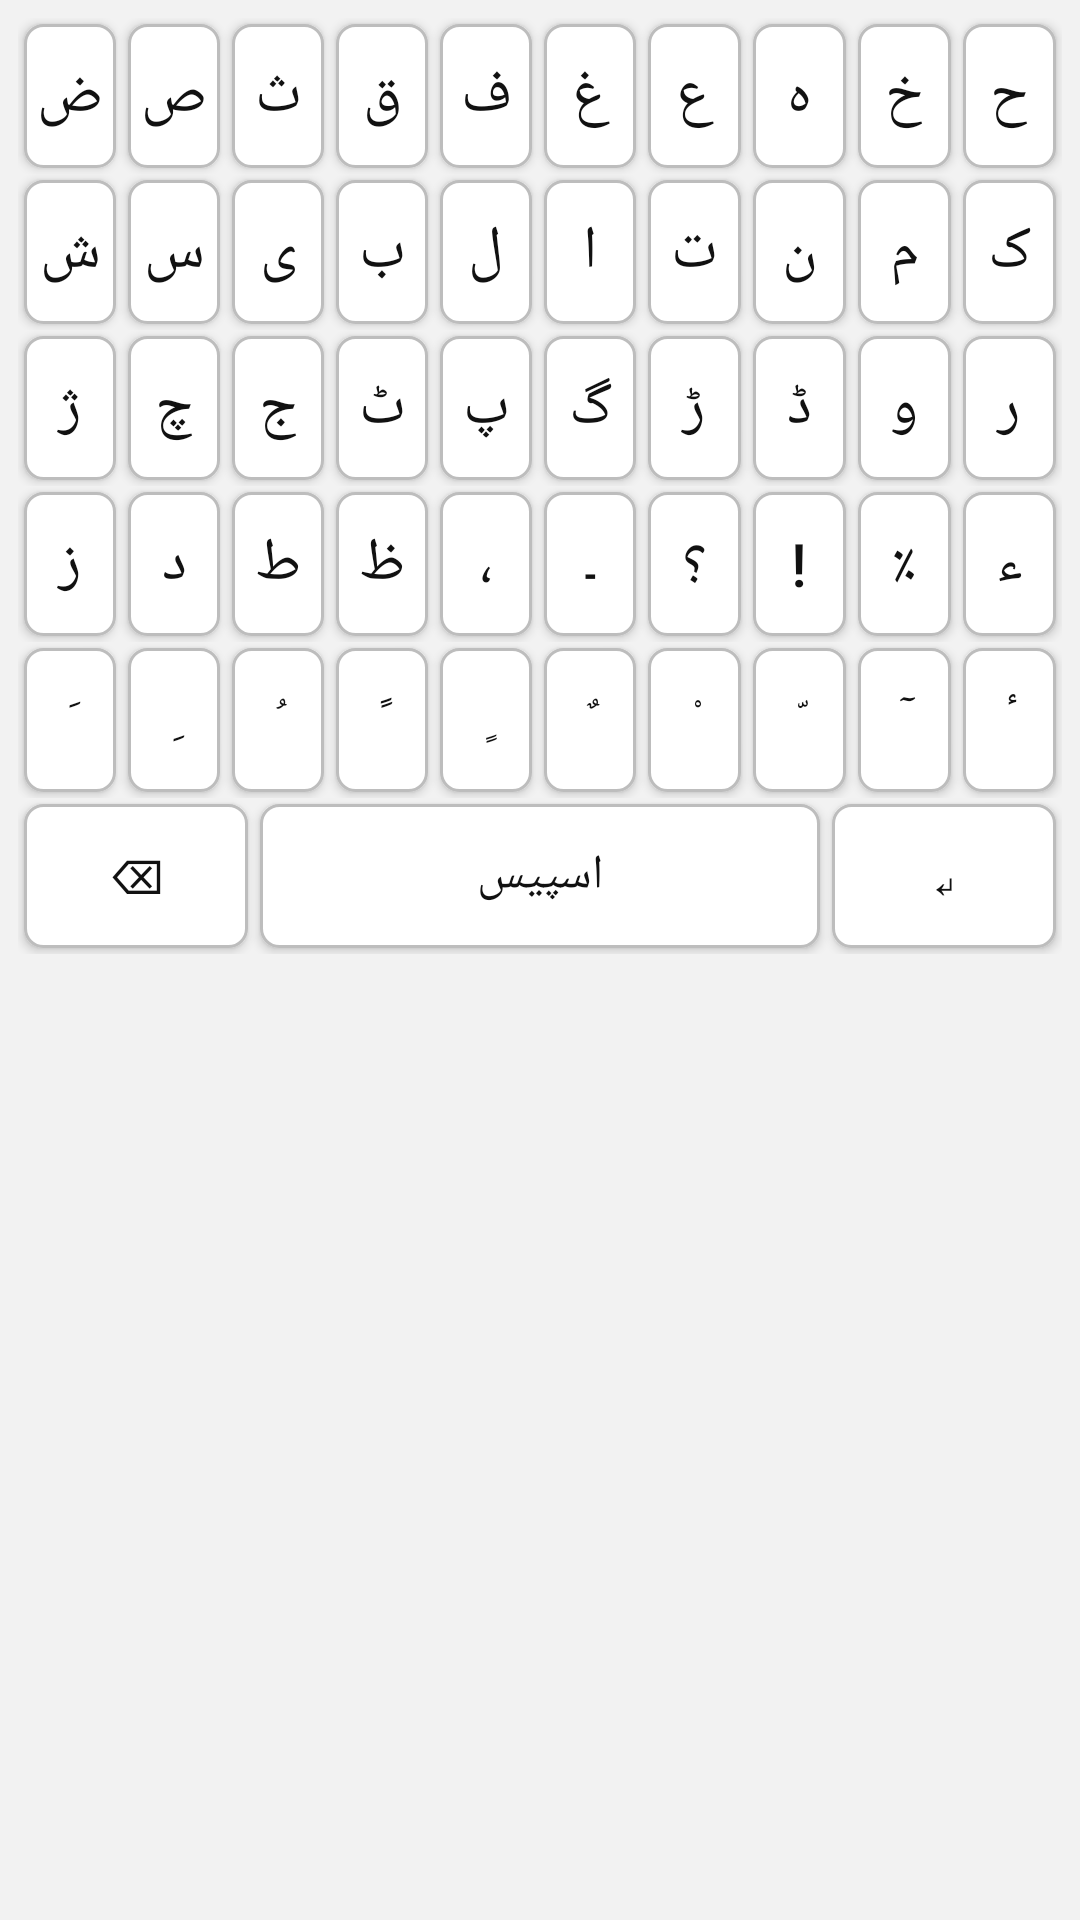

Here is an Android app screen rendered from its layout file. Give the layout XML and the strings, colors and styles it references.
<!-- AndroidManifest.xml: application theme android:Theme.DeviceDefault.DayNight -->
<!-- res/layout/keyboard_view.xml -->
<?xml version="1.0" encoding="utf-8"?>
<LinearLayout xmlns:android="http://schemas.android.com/apk/res/android"
    android:layout_width="match_parent"
    android:layout_height="wrap_content"
    android:background="#F2F2F2"
    android:orientation="vertical"
    android:padding="6dp">

    <LinearLayout
        android:layout_width="match_parent"
        android:layout_height="wrap_content"
        android:orientation="horizontal">

        <Button style="@style/KeyboardKey" android:text="ض" />
        <Button style="@style/KeyboardKey" android:text="ص" />
        <Button style="@style/KeyboardKey" android:text="ث" />
        <Button style="@style/KeyboardKey" android:text="ق" />
        <Button style="@style/KeyboardKey" android:text="ف" />
        <Button style="@style/KeyboardKey" android:text="غ" />
        <Button style="@style/KeyboardKey" android:text="ع" />
        <Button style="@style/KeyboardKey" android:text="ہ" />
        <Button style="@style/KeyboardKey" android:text="خ" />
        <Button style="@style/KeyboardKey" android:text="ح" />
    </LinearLayout>

    <LinearLayout
        android:layout_width="match_parent"
        android:layout_height="wrap_content"
        android:orientation="horizontal">

        <Button style="@style/KeyboardKey" android:text="ش" />
        <Button style="@style/KeyboardKey" android:text="س" />
        <Button style="@style/KeyboardKey" android:text="ی" />
        <Button style="@style/KeyboardKey" android:text="ب" />
        <Button style="@style/KeyboardKey" android:text="ل" />
        <Button style="@style/KeyboardKey" android:text="ا" />
        <Button style="@style/KeyboardKey" android:text="ت" />
        <Button style="@style/KeyboardKey" android:text="ن" />
        <Button style="@style/KeyboardKey" android:text="م" />
        <Button style="@style/KeyboardKey" android:text="ک" />
    </LinearLayout>

    <LinearLayout
        android:layout_width="match_parent"
        android:layout_height="wrap_content"
        android:orientation="horizontal">

        <Button style="@style/KeyboardKey" android:text="ژ" />
        <Button style="@style/KeyboardKey" android:text="چ" />
        <Button style="@style/KeyboardKey" android:text="ج" />
        <Button style="@style/KeyboardKey" android:text="ٹ" />
        <Button style="@style/KeyboardKey" android:text="پ" />
        <Button style="@style/KeyboardKey" android:text="گ" />
        <Button style="@style/KeyboardKey" android:text="ڑ" />
        <Button style="@style/KeyboardKey" android:text="ڈ" />
        <Button style="@style/KeyboardKey" android:text="و" />
        <Button style="@style/KeyboardKey" android:text="ر" />
    </LinearLayout>

    <LinearLayout
        android:layout_width="match_parent"
        android:layout_height="wrap_content"
        android:orientation="horizontal">

        <Button style="@style/KeyboardKey" android:text="ز" />
        <Button style="@style/KeyboardKey" android:text="د" />
        <Button style="@style/KeyboardKey" android:text="ط" />
        <Button style="@style/KeyboardKey" android:text="ظ" />
        <Button style="@style/KeyboardKey" android:text="،" />
        <Button style="@style/KeyboardKey" android:text="۔" />
        <Button style="@style/KeyboardKey" android:text="؟" />
        <Button style="@style/KeyboardKey" android:text="!" />
        <Button style="@style/KeyboardKey" android:text="٪" />
        <Button style="@style/KeyboardKey" android:text="ء" />
    </LinearLayout>

    <LinearLayout
        android:layout_width="match_parent"
        android:layout_height="wrap_content"
        android:orientation="horizontal">

        <Button style="@style/KeyboardKey" android:text="َ" />
        <Button style="@style/KeyboardKey" android:text="ِ" />
        <Button style="@style/KeyboardKey" android:text="ُ" />
        <Button style="@style/KeyboardKey" android:text="ً" />
        <Button style="@style/KeyboardKey" android:text="ٍ" />
        <Button style="@style/KeyboardKey" android:text="ٌ" />
        <Button style="@style/KeyboardKey" android:text="ْ" />
        <Button style="@style/KeyboardKey" android:text="ّ" />
        <Button style="@style/KeyboardKey" android:text="ٓ" />
        <Button style="@style/KeyboardKey" android:text="ٔ" />
    </LinearLayout>

    <LinearLayout
        android:layout_width="match_parent"
        android:layout_height="wrap_content"
        android:orientation="horizontal">

        <Button
            style="@style/KeyboardActionKey"
            android:layout_weight="2"
            android:tag="KEY_DELETE"
            android:text="⌫" />

        <Button
            style="@style/KeyboardActionKey"
            android:layout_weight="5"
            android:tag="KEY_SPACE"
            android:text="اسپیس" />

        <Button
            style="@style/KeyboardActionKey"
            android:layout_weight="2"
            android:tag="KEY_ENTER"
            android:text="↵" />
    </LinearLayout>

</LinearLayout>
<!-- resources referenced by this layout -->
<resources>
  <style name="KeyboardActionKey" parent="KeyboardKey">
          <item name="android:textSize">16sp</item>
      </style>
  <style name="KeyboardKey">
          <item name="android:layout_width">0dp</item>
          <item name="android:layout_height">48dp</item>
          <item name="android:layout_weight">1</item>
          <item name="android:layout_margin">2dp</item>
          <item name="android:background">@drawable/key_background</item>
          <item name="android:textColor">#111111</item>
          <item name="android:textSize">20sp</item>
      </style>
  <!-- drawable key_background (drawable) -->
  <?xml version="1.0" encoding="utf-8"?>
  <shape xmlns:android="http://schemas.android.com/apk/res/android" android:shape="rectangle">
      <solid android:color="#FFFFFF" />
      <corners android:radius="6dp" />
      <stroke
          android:width="1dp"
          android:color="#BDBDBD" />
  </shape>
</resources>
